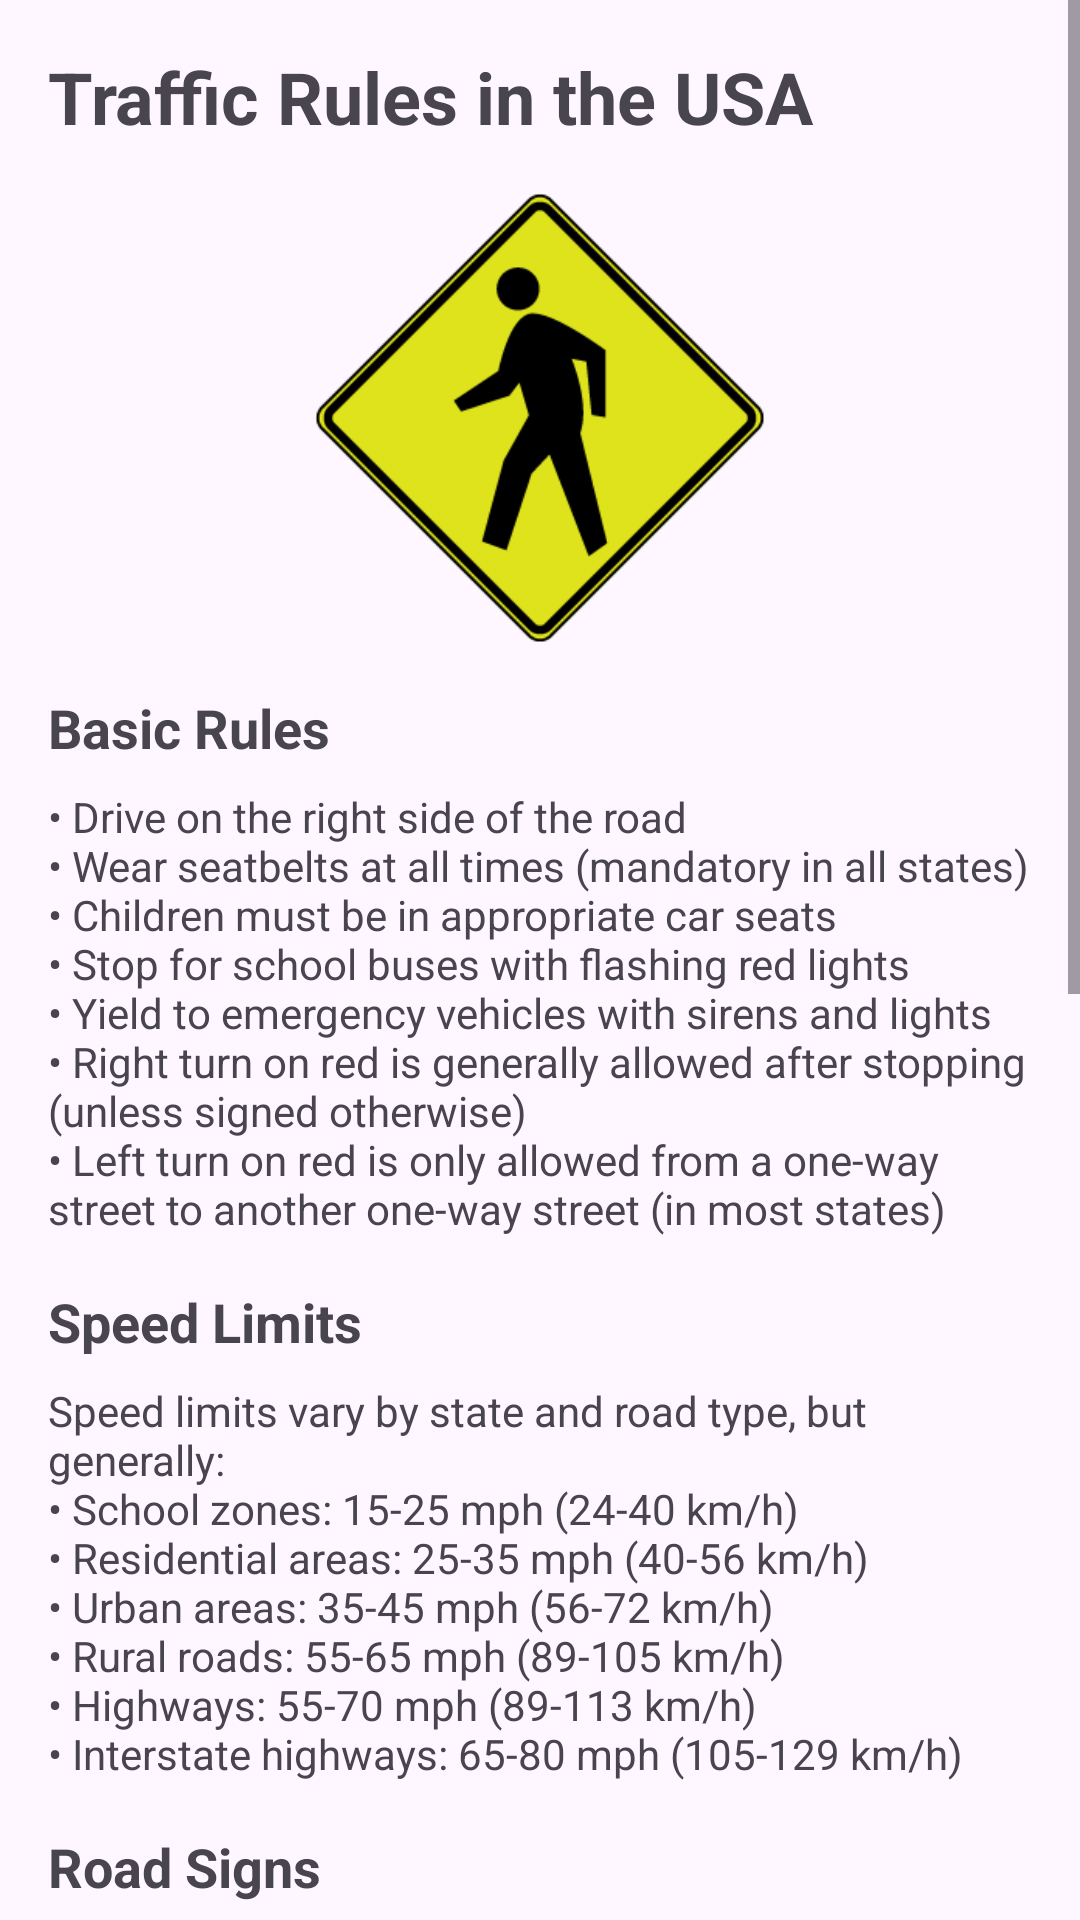

This screen was rendered from an Android layout file. Write that file and the resources it references.
<!-- AndroidManifest.xml: application theme Theme.USA_ATLAS -->
<!-- res/layout/fragment_traffic_rules.xml -->
<?xml version="1.0" encoding="utf-8"?>
<ScrollView xmlns:android="http://schemas.android.com/apk/res/android"
    android:layout_width="match_parent"
    android:layout_height="match_parent">

    <LinearLayout
        android:layout_width="match_parent"
        android:layout_height="wrap_content"
        android:orientation="vertical"
        android:padding="16dp">

        <TextView
            android:layout_width="match_parent"
            android:layout_height="wrap_content"
            android:text="@string/traffic_rules_title"
            android:textSize="24sp"
            android:textStyle="bold"
            android:layout_marginBottom="16dp" />

        <ImageView
            android:layout_width="match_parent"
            android:layout_height="150dp"
            android:src="@drawable/traffic_signs"
            android:scaleType="fitCenter"
            android:layout_marginBottom="16dp"
            android:contentDescription="@string/traffic_signs_description" />

        <TextView
            android:layout_width="match_parent"
            android:layout_height="wrap_content"
            android:text="@string/basic_rules_title"
            android:textSize="18sp"
            android:textStyle="bold"
            android:layout_marginBottom="8dp" />

        <TextView
            android:layout_width="match_parent"
            android:layout_height="wrap_content"
            android:text="@string/basic_rules_content"
            android:layout_marginBottom="16dp" />

        <TextView
            android:layout_width="match_parent"
            android:layout_height="wrap_content"
            android:text="@string/speed_limits_title"
            android:textSize="18sp"
            android:textStyle="bold"
            android:layout_marginBottom="8dp" />

        <TextView
            android:layout_width="match_parent"
            android:layout_height="wrap_content"
            android:text="@string/speed_limits_content"
            android:layout_marginBottom="16dp" />

        <TextView
            android:layout_width="match_parent"
            android:layout_height="wrap_content"
            android:text="@string/road_signs_title"
            android:textSize="18sp"
            android:textStyle="bold"
            android:layout_marginBottom="8dp" />

        <TextView
            android:layout_width="match_parent"
            android:layout_height="wrap_content"
            android:text="@string/road_signs_content"
            android:layout_marginBottom="16dp" />

        <TextView
            android:layout_width="match_parent"
            android:layout_height="wrap_content"
            android:text="@string/state_differences_title"
            android:textSize="18sp"
            android:textStyle="bold"
            android:layout_marginBottom="8dp" />

        <TextView
            android:layout_width="match_parent"
            android:layout_height="wrap_content"
            android:text="@string/state_differences_content"
            android:layout_marginBottom="16dp" />

        <TextView
            android:layout_width="match_parent"
            android:layout_height="wrap_content"
            android:text="@string/driving_tips_title"
            android:textSize="18sp"
            android:textStyle="bold"
            android:layout_marginBottom="8dp" />

        <TextView
            android:layout_width="match_parent"
            android:layout_height="wrap_content"
            android:text="@string/driving_tips_content"
            android:layout_marginBottom="16dp" />
    </LinearLayout>
</ScrollView>
<!-- resources referenced by this layout -->
<resources>
  <!-- drawable traffic_signs: png bitmap (drawable, 3244 bytes) -->
  <string name="basic_rules_content">• Drive on the right side of the road\n• Wear seatbelts at all times (mandatory in all states)\n• Children must be in appropriate car seats\n• Stop for school buses with flashing red lights\n• Yield to emergency vehicles with sirens and lights\n• Right turn on red is generally allowed after stopping (unless signed otherwise)\n• Left turn on red is only allowed from a one-way street to another one-way street (in most states)</string>
  <string name="basic_rules_title">Basic Rules</string>
  <string name="driving_tips_content">• An International Driving Permit (IDP) is recommended along with your valid driver\'s license\n• Distances and speeds are measured in miles and miles per hour\n• Gas (petrol) is sold by the gallon\n• Four-way stops: vehicles proceed in the order they arrived\n• In most states, you must be 21 years old to rent a car\n• Always carry your driver\'s license, registration, and insurance information\n• Move over for stopped emergency vehicles\n• In case of an accident, call 911 and stay at the scene</string>
  <string name="driving_tips_title">Tips for International Visitors</string>
  <string name="road_signs_content">• Red: Stop, yield, or prohibition\n• Yellow: Warning or caution\n• Green: Direction or guidance\n• Blue: Services or information\n• Brown: Recreational or cultural interest\n• Orange: Construction or maintenance warning</string>
  <string name="road_signs_title">Road Signs</string>
  <string name="speed_limits_content">Speed limits vary by state and road type, but generally:\n• School zones: 15-25 mph (24-40 km/h)\n• Residential areas: 25-35 mph (40-56 km/h)\n• Urban areas: 35-45 mph (56-72 km/h)\n• Rural roads: 55-65 mph (89-105 km/h)\n• Highways: 55-70 mph (89-113 km/h)\n• Interstate highways: 65-80 mph (105-129 km/h)</string>
  <string name="speed_limits_title">Speed Limits</string>
  <string name="state_differences_content">Traffic laws can vary significantly between states. Some notable differences include:\n• Speed limits on highways\n• Helmet laws for motorcyclists\n• Cell phone and texting restrictions\n• DUI/DWI blood alcohol concentration limits\n• Vehicle inspection requirements\n• Window tinting restrictions</string>
  <string name="state_differences_title">State Differences</string>
  <string name="traffic_rules_title">Traffic Rules in the USA</string>
  <string name="traffic_signs_description">Traffic signs</string>
  <style name="Theme.USA_ATLAS" parent="Base.Theme.USA_ATLAS" />
  <style name="Base.Theme.USA_ATLAS" parent="Theme.Material3.DayNight.NoActionBar">
          
          
      </style>
</resources>
